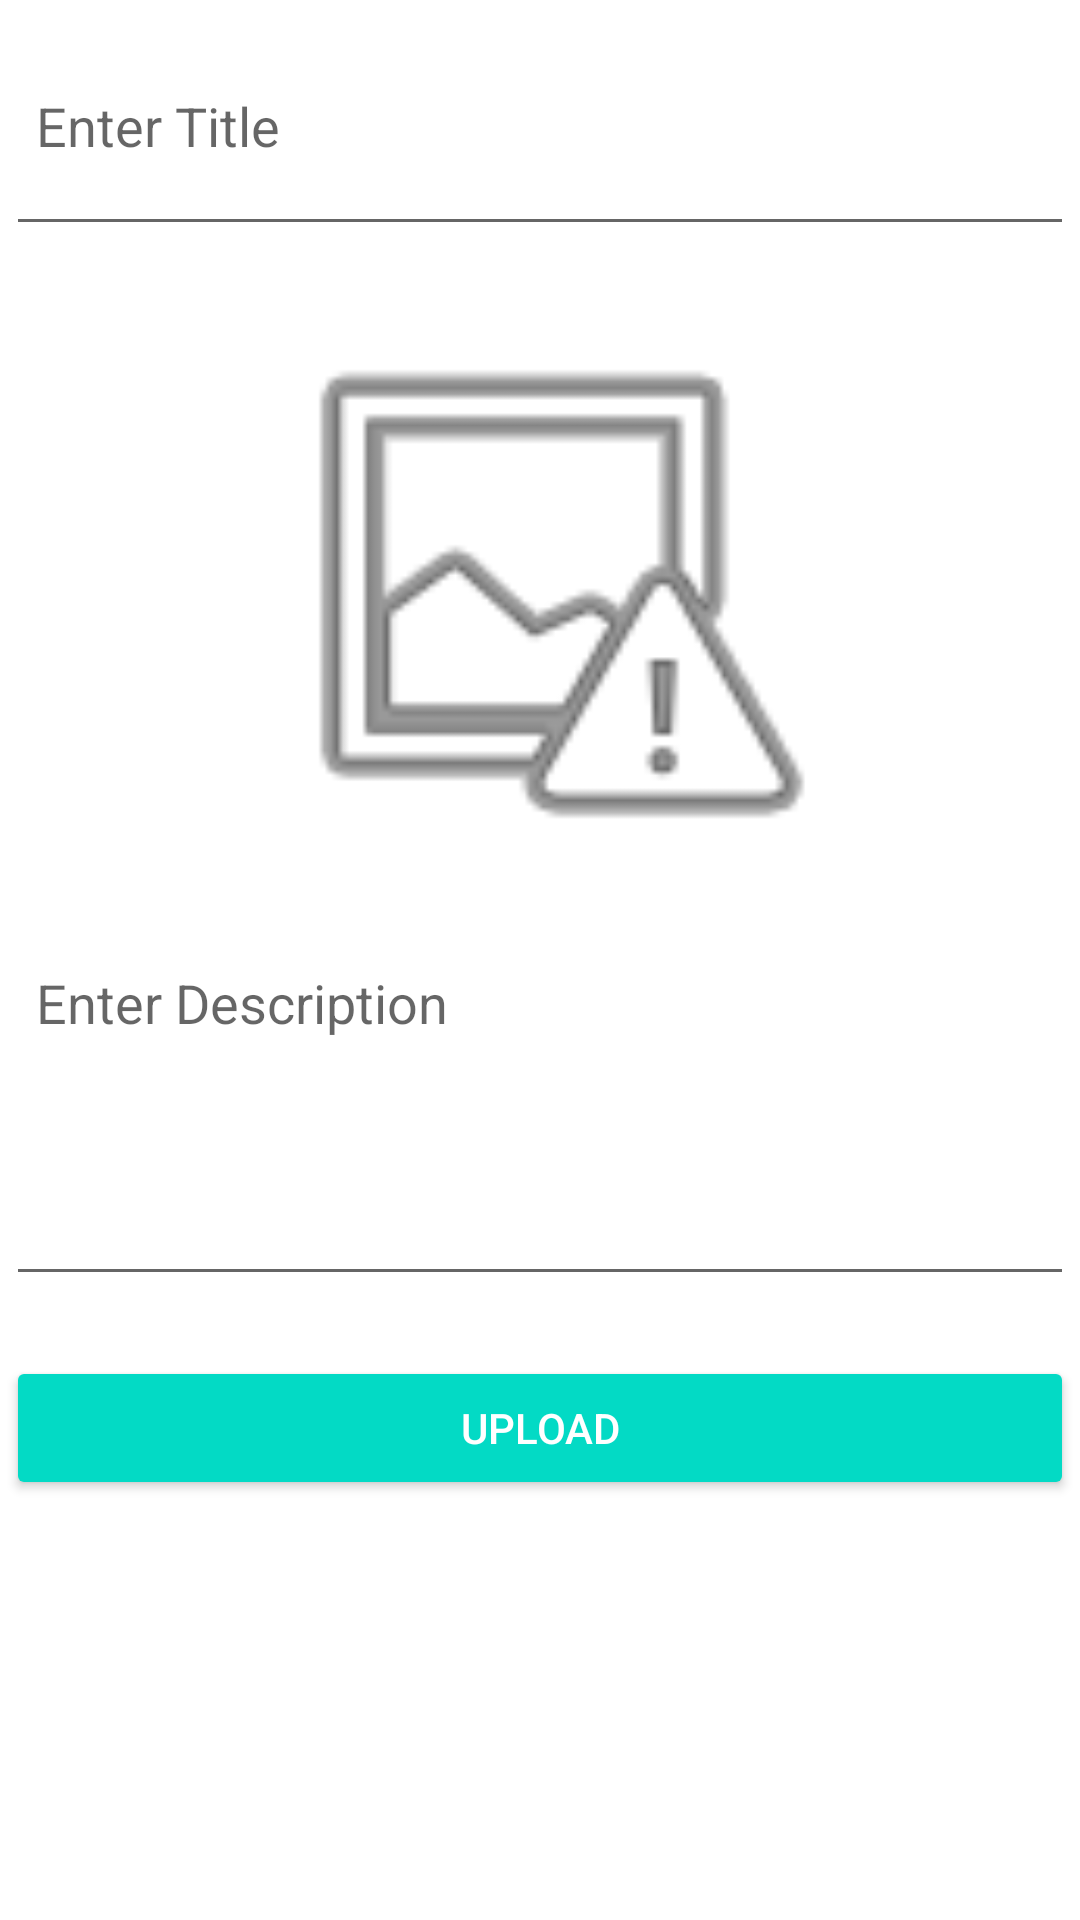

Android layout source for this screen:
<!-- AndroidManifest.xml: application theme Theme.OurNews -->
<!-- res/layout/activity_add_blog.xml -->
<?xml version="1.0" encoding="utf-8"?>
<ScrollView
    xmlns:android="http://schemas.android.com/apk/res/android"
    xmlns:tools="http://schemas.android.com/tools"
    android:layout_width="match_parent"
    android:layout_height="match_parent"
    tools:context=".AddBlog">

    <LinearLayout
        android:layout_width="match_parent"
        android:layout_height="wrap_content"
        android:layout_margin="2dp"
        android:orientation="vertical">

        <EditText
            android:id="@+id/ptitle"
            android:layout_width="match_parent"
            android:layout_height="wrap_content"
            android:hint="Enter Title"
            android:minHeight="80dp"
            android:padding="10dp"
            android:singleLine="true" />

        <ImageView
            android:id="@+id/imagep"
            android:layout_width="match_parent"
            android:layout_height="200dp"
            android:layout_marginTop="15dp"
            android:src="@android:drawable/ic_menu_report_image" />

        <EditText
            android:id="@+id/pdes"
            android:layout_width="match_parent"
            android:layout_height="wrap_content"
            android:layout_marginTop="15dp"
            android:gravity="start"
            android:hint="Enter Description"
            android:inputType="textCapSentences|textMultiLine"
            android:minHeight="120dp"
            android:padding="10dp"
            android:singleLine="true" />

        <Button
            android:id="@+id/pupload"
            style="@style/Widget.AppCompat.Button.Colored"
            android:layout_width="match_parent"
            android:layout_height="wrap_content"
            android:layout_gravity="end"
            android:layout_marginTop="20sp"
            android:text="Upload"
            android:textAlignment="center"
            tools:ignore="RtlCompat" />
    </LinearLayout>

</ScrollView>
<!-- resources referenced by this layout -->
<resources>
  <style name="Theme.OurNews" parent="Theme.MaterialComponents.DayNight.NoActionBar">
          
          <item name="colorPrimary">@color/purple_500</item>
          <item name="colorPrimaryVariant">@color/purple_700</item>
          <item name="colorOnPrimary">@color/white</item>
          
          <item name="colorSecondary">@color/teal_200</item>
          <item name="colorSecondaryVariant">@color/teal_700</item>
          <item name="colorOnSecondary">@color/black</item>
          
          <item name="android:statusBarColor" tools:targetApi="l">?attr/colorPrimaryVariant</item>
          
      </style>
  <!-- not gathered from this repository: default colours our renderer supplied (Android Studio template values) -->
  <color name="purple_500">#FF6200EE</color>
  <color name="purple_700">#FF3700B3</color>
  <color name="teal_200">#FF03DAC5</color>
  <color name="teal_700">#FF018786</color>
  <color name="black">#FF000000</color>
  <color name="white">#FFFFFFFF</color>
</resources>
